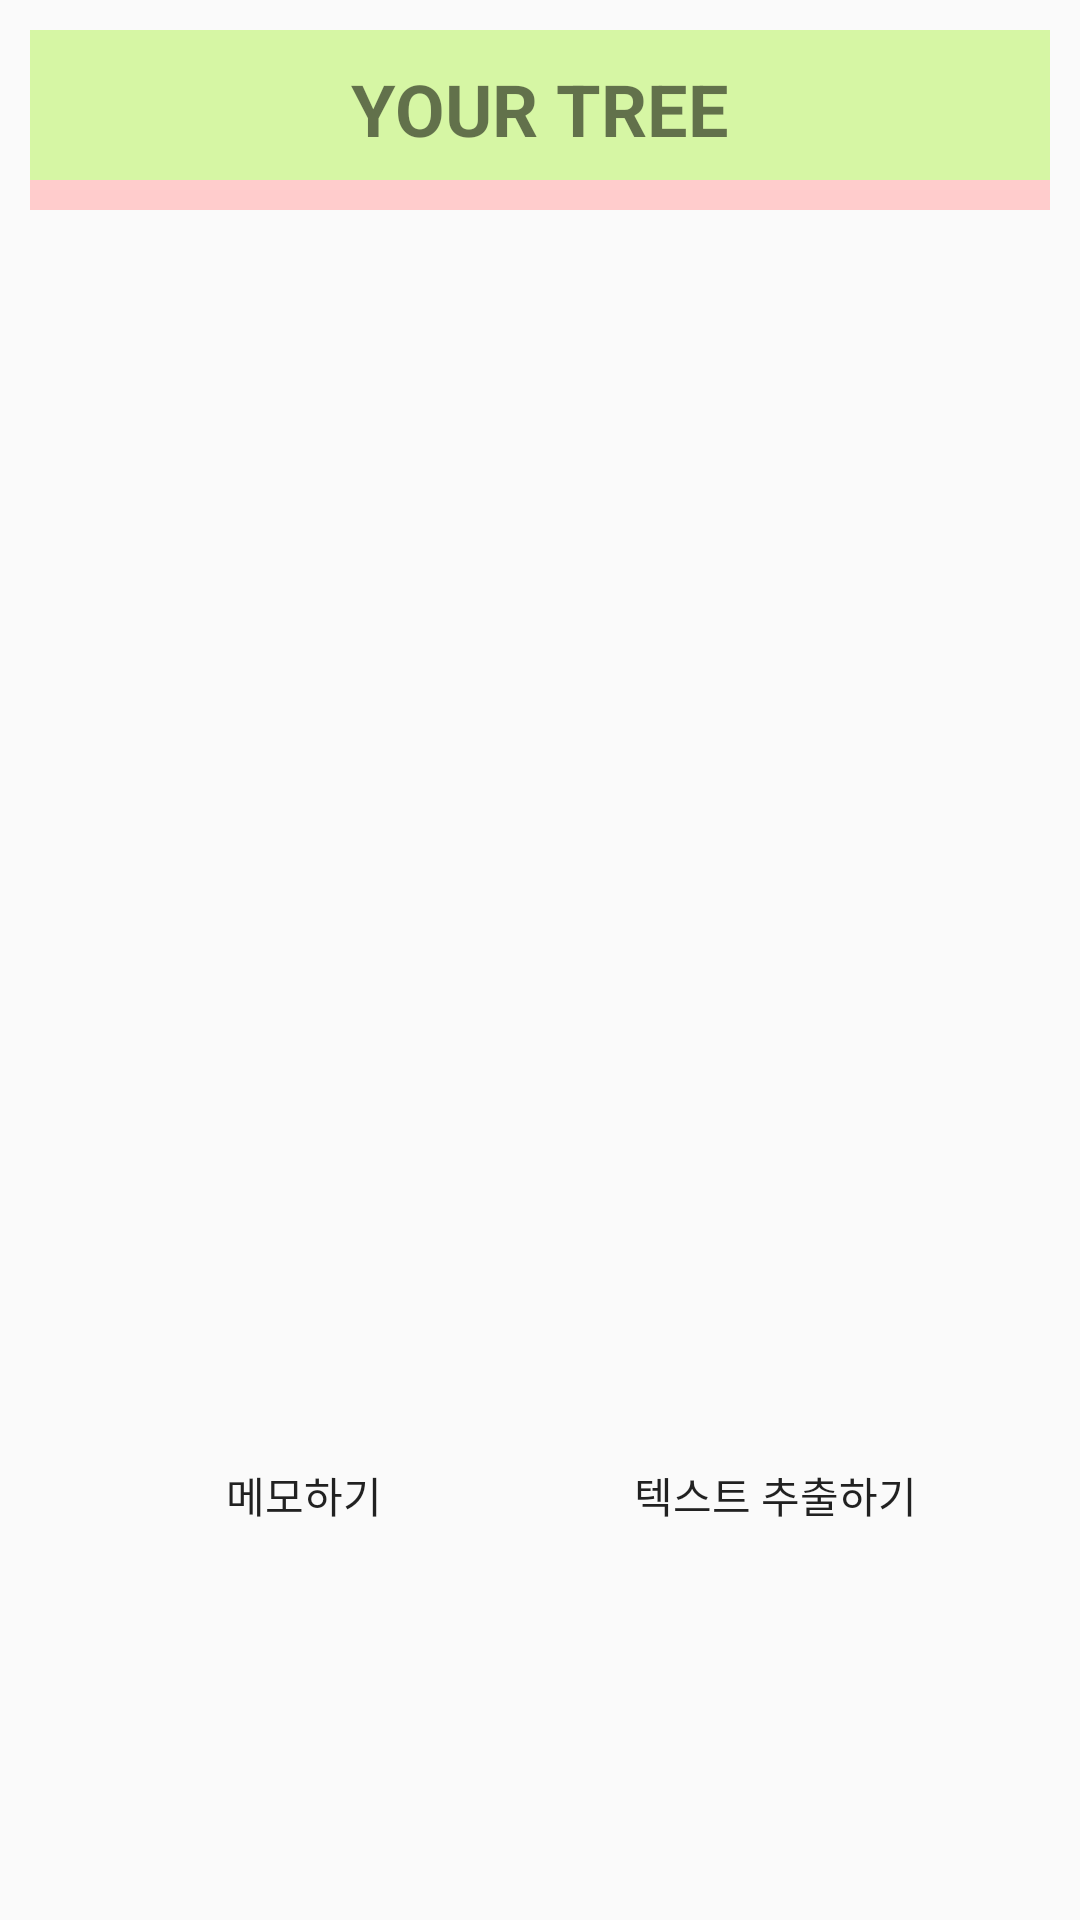

Write the Android layout XML for this screen, with the resource values it uses.
<!-- AndroidManifest.xml: application theme AppTheme.NoActionBar -->
<!-- res/layout/activity_imagedown.xml -->
<?xml version="1.0" encoding="utf-8"?>
<LinearLayout
    xmlns:android="http://schemas.android.com/apk/res/android"
    xmlns:app="http://schemas.android.com/apk/res-auto"
    android:layout_width="match_parent"
    android:layout_height="match_parent"
    android:orientation="vertical"
    android:padding="10dp">

    <LinearLayout
        android:layout_width="match_parent"
        android:layout_height="50dp"
        android:orientation="vertical"
        android:background="#D6F6A4">

        // 가운데 로고

        <TextView
            android:id="@+id/yourtree"
            android:layout_width="wrap_content"
            android:layout_height="wrap_content"
            android:layout_gravity="center"
            android:layout_marginTop="10dp"
            android:text="YOUR TREE"
            android:textStyle="bold"
            android:textSize="24sp" />

    </LinearLayout>

    <LinearLayout
        android:layout_width="match_parent"
        android:layout_height="10dp"
        android:background="#FFCCCC"/>

    <LinearLayout
        android:layout_width="match_parent"
        android:layout_height="129dp" />


    <ImageView
        android:id="@+id/imageView"
        android:layout_width="match_parent"
        android:layout_height="194dp"
        android:layout_gravity="center_vertical|center_horizontal"
        android:scaleType="fitCenter"
        app:srcCompat="@drawable/imageicon" />

    <LinearLayout
        android:layout_width="match_parent"
        android:layout_height="211dp"
        android:gravity="center"
        android:orientation="horizontal">

        <Button
            android:id="@+id/image_memo"
            android:layout_width="137dp"
            android:layout_height="190dp"
            android:layout_gravity="center"
            android:layout_marginRight="10dp"
            android:background="@drawable/webbutton"
            android:text="메모하기" />

        <Button
            android:id="@+id/image_ocr"
            android:layout_width="137dp"
            android:layout_height="190dp"
            android:layout_gravity="center"
            android:layout_marginLeft="10dp"
            android:background="@drawable/webbutton"
            android:text="텍스트 추출하기" />

    </LinearLayout>

</LinearLayout>
<!-- resources referenced by this layout -->
<resources>
  <style name="AppTheme.NoActionBar">
          <item name="windowActionBar">false</item>
          <item name="windowNoTitle">true</item>
      </style>
</resources>
